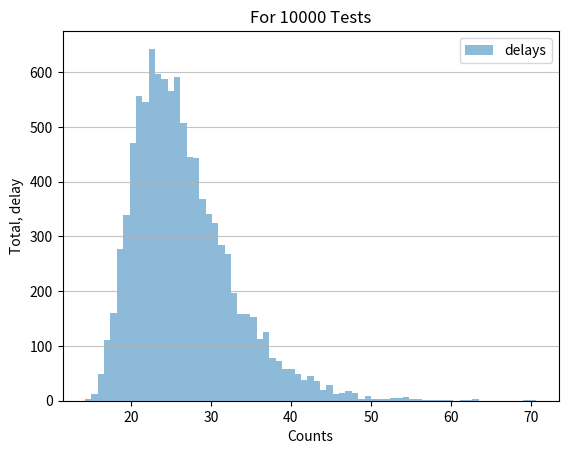

Reproduce this figure in Python.
"""
Simulation of latency of servers:
- simulation if you have only concurrent request
- simulation if you have join requests (one request after the other)

Articles:
https://realpython.com/python-histograms/
"""

from typing import List

import dataclasses
import matplotlib.pyplot as plt
import numpy as np
import pandas as pd


@dataclasses.dataclass()
class Service:
    processing_time: float
    dependencies: List[str]


@dataclasses.dataclass()
class Parameters:
    iter_count: int
    default_processing_time: float
    network_latency: float
    sequential_requests: bool


services = {
    "a": Service(processing_time=5, dependencies=["b", "c"]),
    "b": Service(processing_time=5, dependencies=["d", "e", "f", "g"]),
    "c": Service(processing_time=5, dependencies=["h", "i"]),
    # "d": Service(processing_time=1, dependencies=["j", "k", "l", "m"]),
    # "e": Service(processing_time=1, dependencies=["n", "o"]),
}


def compute_delay(services, start, params: Parameters):
    def recur(node):
        service = services.get(node)
        if not service:
            return np.random.exponential(params.default_processing_time, 1)
        spent = service.processing_time + np.random.exponential(service.processing_time * 0.2, 1)
        reducer = sum if params.sequential_requests else max
        return spent + reducer(recur(d) + params.network_latency + np.random.exponential(params.network_latency * 0.2, 1) for d in service.dependencies)
    return recur(start)


def expected_delay(services, start, params: Parameters):
    delays = [compute_delay(services, start, params) for _ in range(params.iter_count)]
    df = pd.DataFrame(data=delays, columns=["delays"])
    print(df.describe())
    df.plot.hist(bins=1 + int(max(delays)), alpha=0.5)
    plt.title('For ' + str(params.iter_count) + ' Tests')
    plt.xlabel('Counts')
    plt.ylabel('Total, delay')
    plt.grid(axis='y', alpha=.75)
    plt.show()


expected_delay(services, start="a", params=Parameters(default_processing_time=5,
                                                      iter_count=10_000,
                                                      network_latency=1,
                                                      sequential_requests=False))


# TODO - show the expected delay by node (waiting time) and the processing time
# TODO - show the graph of the services
# TODO - you could have a time that depends on the number of times a service is being used (to simulate overload)
